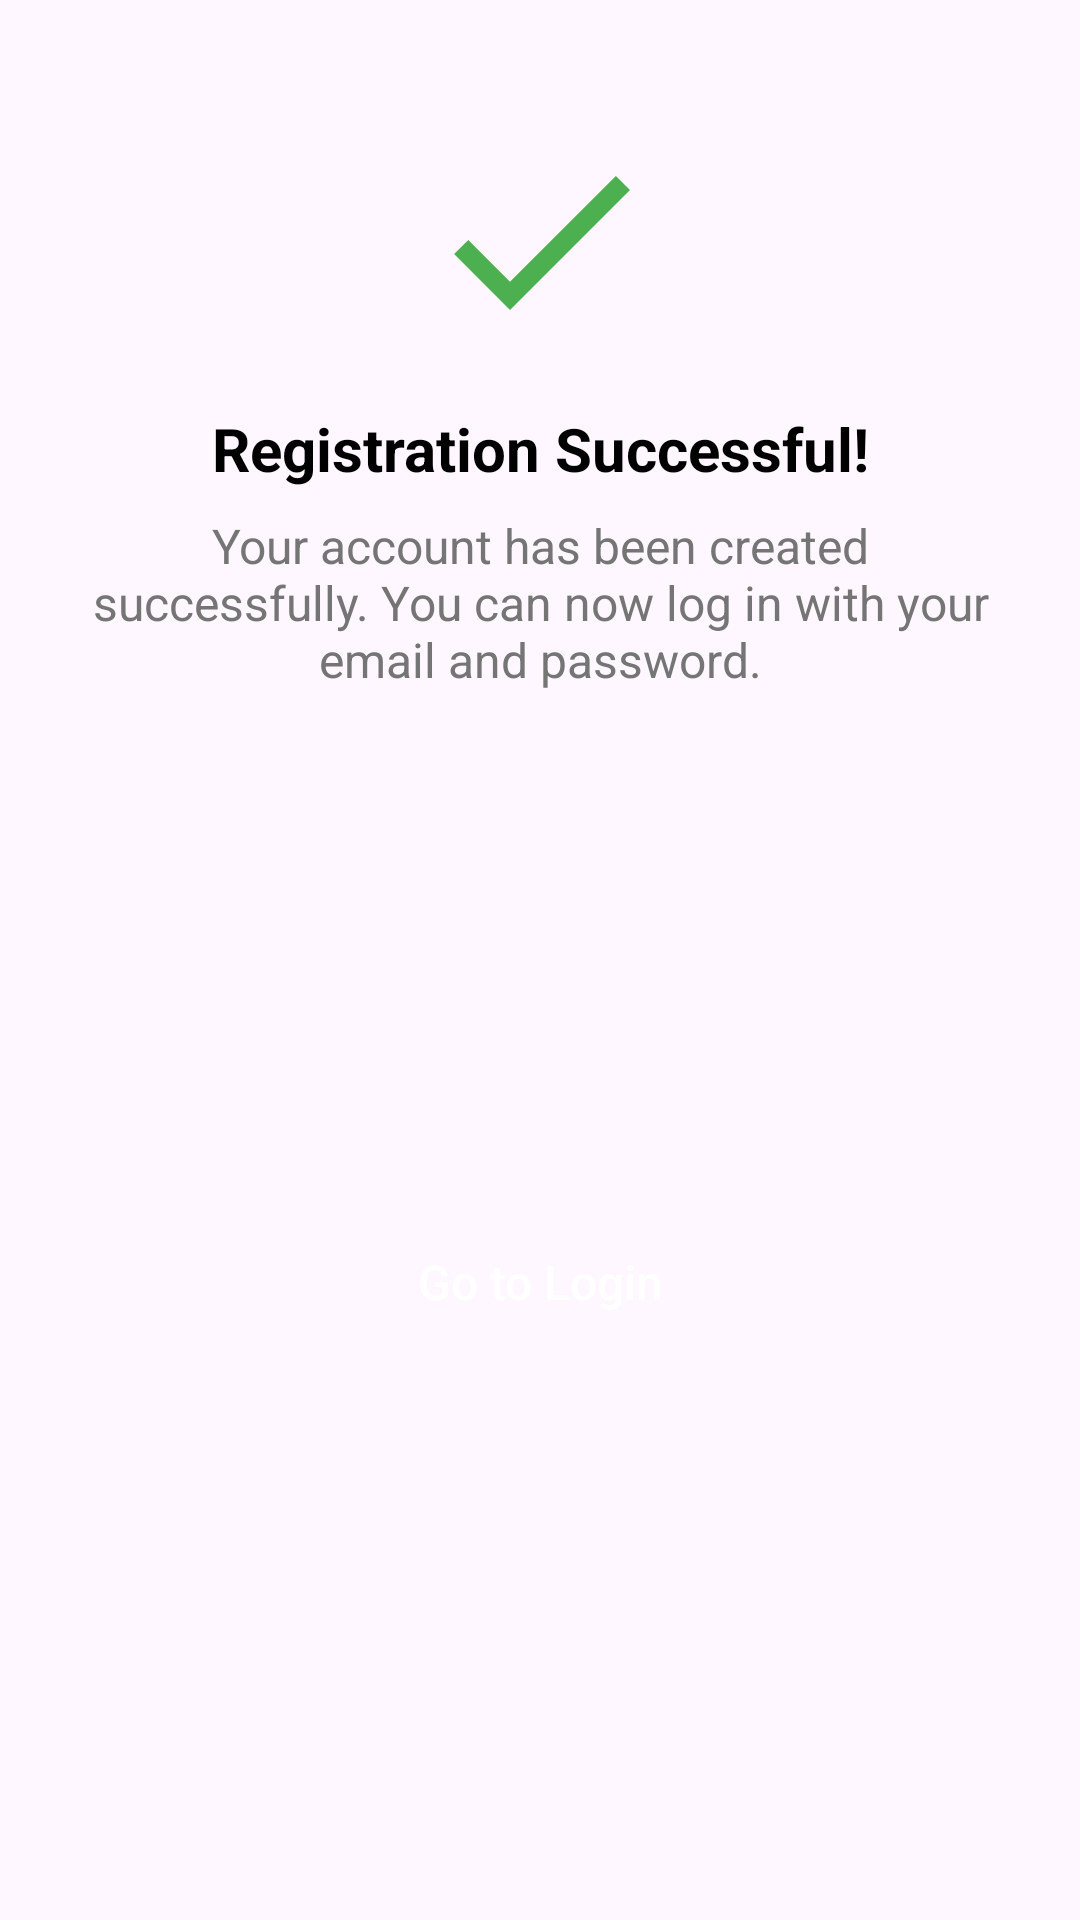

Android layout source for this screen:
<!-- AndroidManifest.xml: application theme Theme.NewsApp -->
<!-- res/layout/dialog_registration_success.xml -->
<?xml version="1.0" encoding="utf-8"?>
<androidx.constraintlayout.widget.ConstraintLayout xmlns:android="http://schemas.android.com/apk/res/android"
    xmlns:app="http://schemas.android.com/apk/res-auto"
    android:layout_width="match_parent"
    android:layout_height="wrap_content"
    android:padding="24dp"
    android:background="@drawable/rounded_dialog_background">

    <ImageView
        android:id="@+id/ivSuccess"
        android:layout_width="80dp"
        android:layout_height="80dp"
        android:layout_marginTop="16dp"
        android:src="@drawable/ic_success"
        android:contentDescription="Success icon"
        app:layout_constraintEnd_toEndOf="parent"
        app:layout_constraintStart_toStartOf="parent"
        app:layout_constraintTop_toTopOf="parent" />

    <TextView
        android:id="@+id/tvSuccessTitle"
        android:layout_width="match_parent"
        android:layout_height="wrap_content"
        android:layout_marginTop="16dp"
        android:text="Registration Successful!"
        android:textAlignment="center"
        android:textColor="@color/black"
        android:textSize="20sp"
        android:textStyle="bold"
        app:layout_constraintEnd_toEndOf="parent"
        app:layout_constraintStart_toStartOf="parent"
        app:layout_constraintTop_toBottomOf="@+id/ivSuccess" />

    <TextView
        android:id="@+id/tvSuccessMessage"
        android:layout_width="match_parent"
        android:layout_height="wrap_content"
        android:layout_marginTop="8dp"
        android:text="Your account has been created successfully. You can now log in with your email and password."
        android:textAlignment="center"
        android:textColor="#757575"
        android:textSize="16sp"
        app:layout_constraintEnd_toEndOf="parent"
        app:layout_constraintStart_toStartOf="parent"
        app:layout_constraintTop_toBottomOf="@+id/tvSuccessTitle" />

    <Button
        android:id="@+id/btnGoToLogin"
        android:layout_width="match_parent"
        android:layout_height="wrap_content"
        android:layout_marginTop="24dp"
        android:layout_marginBottom="16dp"
        android:background="@drawable/rounded_button"
        android:paddingVertical="12dp"
        android:text="Go to Login"
        android:textAllCaps="false"
        android:textColor="@color/white"
        android:textSize="16sp"
        app:layout_constraintBottom_toBottomOf="parent"
        app:layout_constraintEnd_toEndOf="parent"
        app:layout_constraintStart_toStartOf="parent"
        app:layout_constraintTop_toBottomOf="@+id/tvSuccessMessage" />

</androidx.constraintlayout.widget.ConstraintLayout>
<!-- resources referenced by this layout -->
<resources>
  <color name="black">#FF000000</color>
  <color name="white">#FFFFFFFF</color>
  <!-- drawable ic_success (drawable) -->
  <vector xmlns:android="http://schemas.android.com/apk/res/android"
      android:width="24dp"
      android:height="24dp"
      android:viewportWidth="24"
      android:viewportHeight="24"
      android:tint="@color/green">
    <path
        android:fillColor="@android:color/white"
        android:pathData="M9,16.17L4.83,12l-1.42,1.41L9,19 21,7l-1.41,-1.41z"/>
  </vector>
  <style name="Theme.NewsApp" parent="Base.Theme.NewsApp" />
  <color name="green">#4CAF50</color>
  <style name="Base.Theme.NewsApp" parent="Theme.Material3.DayNight.NoActionBar">
          
          
          <item name="colorPrimary">@color/primary</item>
          <item name="colorPrimaryDark">@color/primary_dark</item>
          <item name="colorAccent">@color/accent</item>
      </style>
  <color name="primary">#3F51B5</color>
  <color name="primary_dark">#1976D2</color>
  <color name="accent">#FF9800</color>
</resources>
